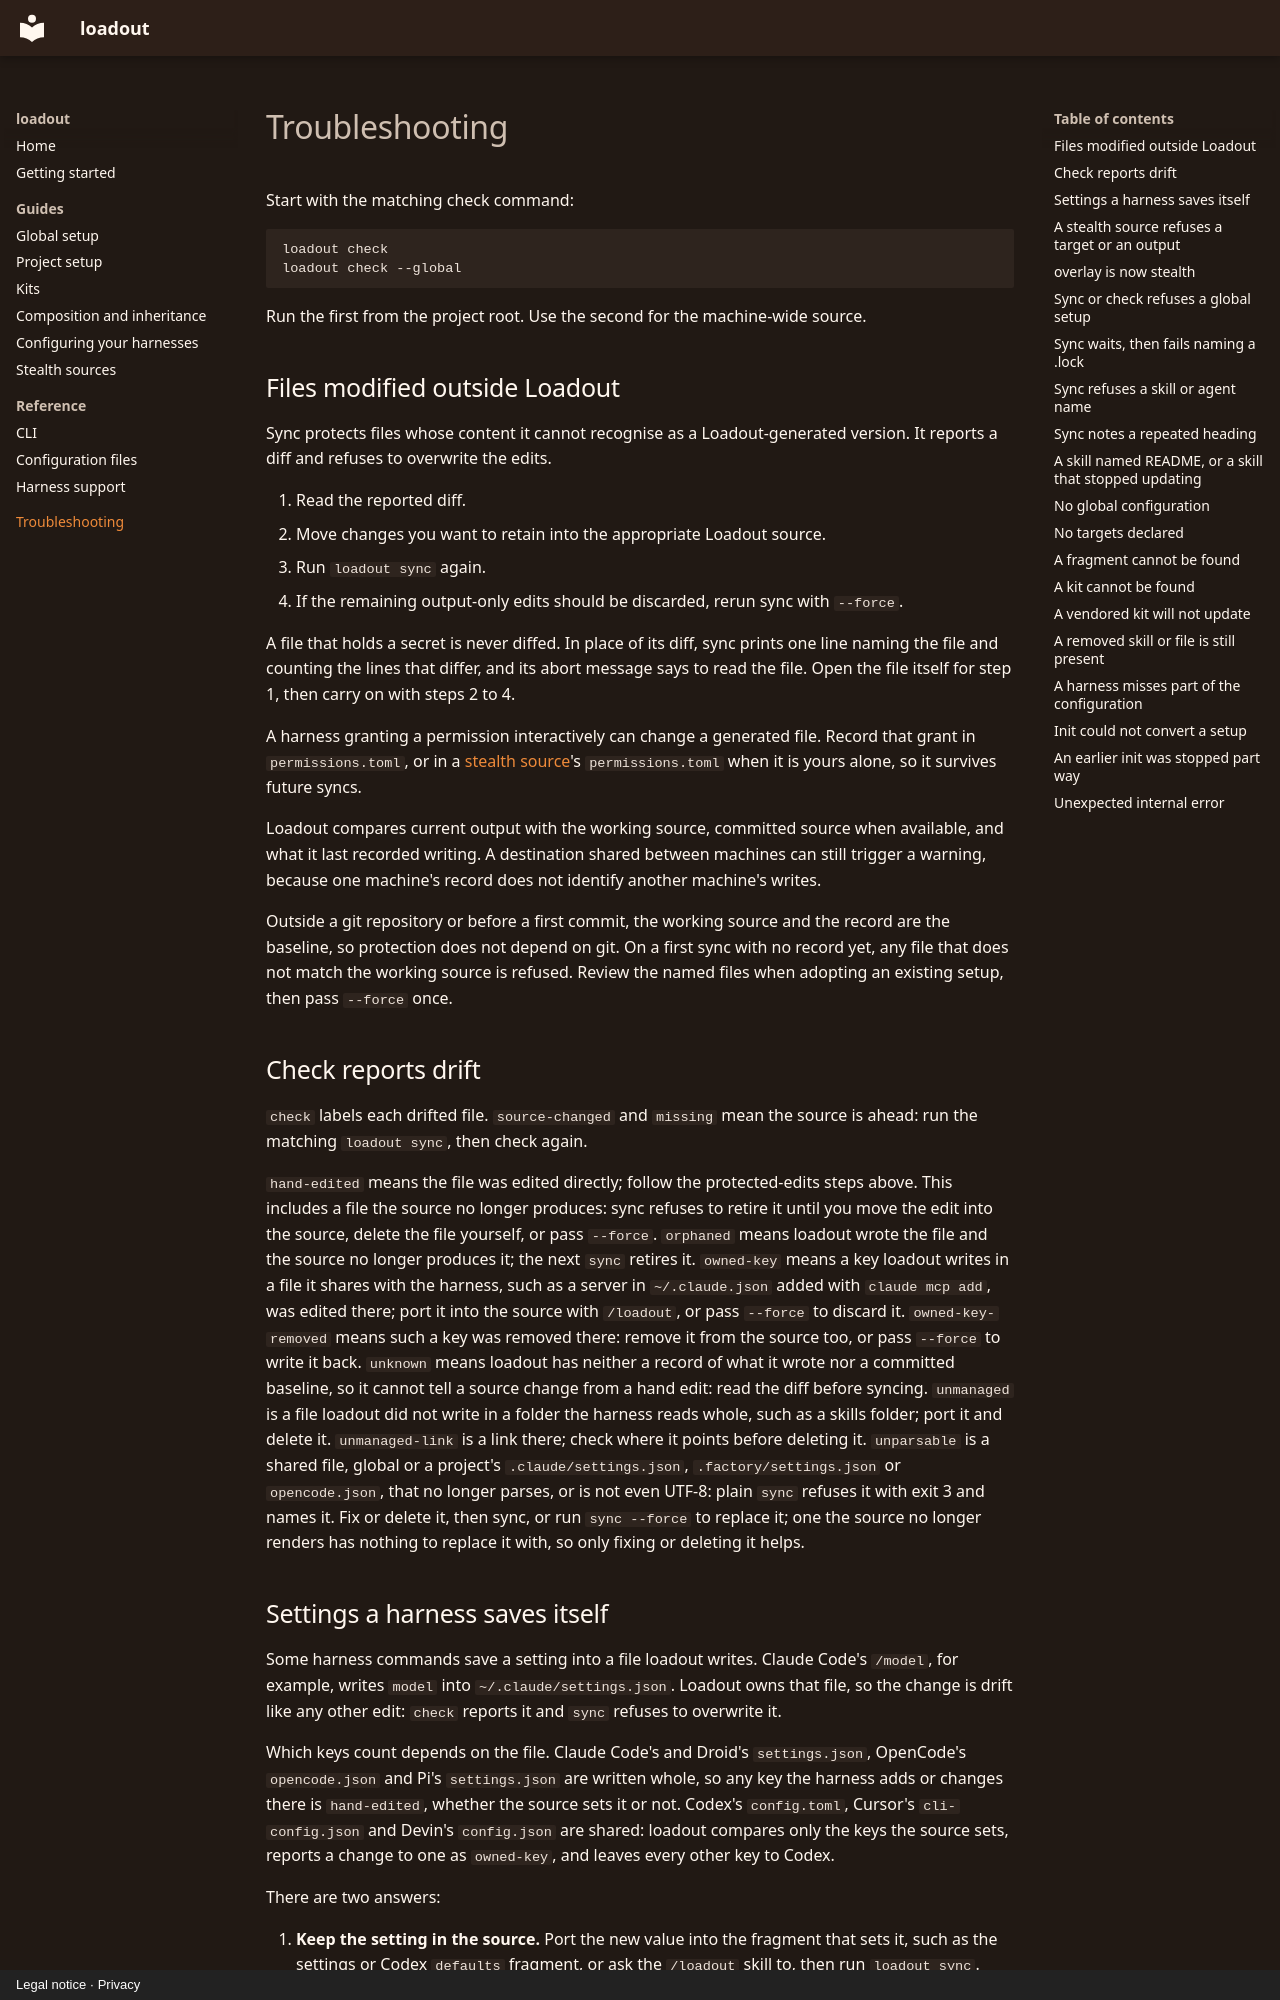

repository: nielsmadan/loadout · page: troubleshooting/index.html · generator: mkdocs · copyright: Legal notice · Privacy

---
title: Troubleshooting
description: Resolve drift, protected edits, missing sources, kit update conflicts, and harness setup notices.
---

# Troubleshooting

Start with the matching check command:

```sh
loadout check
loadout check --global
```

Run the first from the project root. Use the second for the machine-wide source.

## Files modified outside Loadout

Sync protects files whose content it cannot recognise as a Loadout-generated version.
It reports a diff and refuses to overwrite the edits.

1. Read the reported diff.
2. Move changes you want to retain into the appropriate Loadout source.
3. Run `loadout sync` again.
4. If the remaining output-only edits should be discarded, rerun sync with `--force`.

A file that holds a secret is never diffed. In place of its diff, sync prints one line naming
the file and counting the lines that differ, and its abort message says to read the file. Open
the file itself for step 1, then carry on with steps 2 to 4.

A harness granting a permission interactively can change a generated file. Record that grant
in `permissions.toml`, or in a [stealth source](guides/stealth.md)'s `permissions.toml` when it is yours alone, so it survives future syncs.

Loadout compares current output with the working source, committed source when available, and
what it last recorded writing. A destination shared between machines can still trigger a warning,
because one machine's record does not identify another machine's writes.

Outside a git repository or before a first commit, the working source and the record are the
baseline, so protection does not depend on git. On a first sync with no record yet, any file that
does not match the working source is refused. Review the named files when adopting an existing
setup, then pass `--force` once.

## Check reports drift

`check` labels each drifted file. `source-changed` and `missing` mean the source is ahead: run
the matching `loadout sync`, then check again.

`hand-edited` means the file was edited directly; follow the protected-edits steps above. This
includes a file the source no longer produces: sync refuses to retire it until you move the edit
into the source, delete the file yourself, or pass `--force`.
`orphaned` means loadout wrote the file and the source no longer produces it; the next `sync`
retires it.
`owned-key` means a key loadout writes in a file it shares with the harness, such as a server in
`~/.claude.json` added with `claude mcp add`, was edited there; port it into the source with
`/loadout`, or pass `--force` to discard it. `owned-key-removed` means such a key was removed
there: remove it from the source too, or pass `--force` to write it back.
`unknown` means loadout has neither a record of what it wrote nor a committed baseline, so it cannot
tell a source change from a hand edit: read the diff before syncing.
`unmanaged` is a file loadout did not write in a folder the harness reads whole, such as a skills
folder; port it and delete it. `unmanaged-link` is a link there; check where it points before
deleting it. `unparsable` is a shared file, global or a project's `.claude/settings.json`,
`.factory/settings.json` or `opencode.json`, that no longer parses, or is not even UTF-8: plain
`sync` refuses it with exit 3 and names it. Fix or delete it, then sync, or run `sync --force` to
replace it; one the source no longer renders has nothing to replace it with, so only fixing or
deleting it helps.
